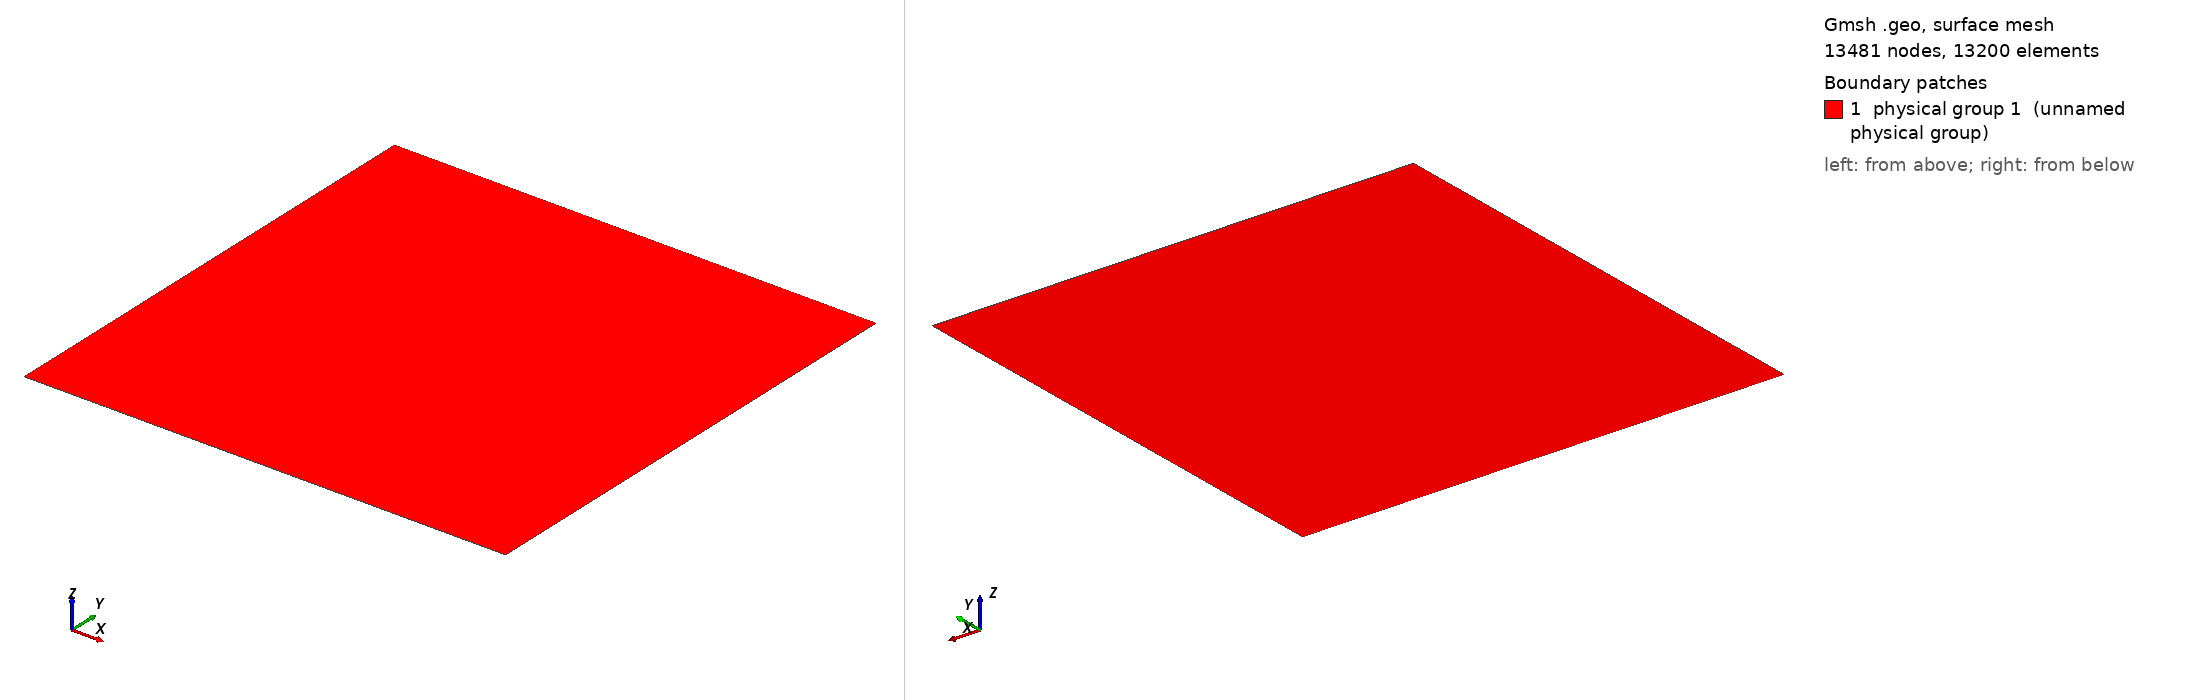

Gmsh geometry script, surface-meshed: 13481 nodes, 13200 surface elements. Boundary patches (legend numbers): 1 physical group 1 (unnamed physical group). Left view from above one corner, right view from below the opposite corner. Legend entries are the model's physical surfaces. The drawing asked Gmsh for element sizes between 1% and 20% of the model's largest extent; the script's own settings can give other sizes.

=== spe.geo (drawn) ===
cl__1 = 0;
//H = 2200;
//L = 1200;
H = 1200;
L = 2200;

H = 1;
L = 1;
//1200 x 2200 x 170
Mesh.Algorithm = 1;
Point(1) = {0, 0, 0, cl__1};
Point(2) = {L, 0, 0, cl__1};
Point(3) = {L, H, 0, cl__1};
Point(4) = {0, H, 0, cl__1};
//Point(5) = {L/2, H/2, 0, cl__1};

Line(1) = {1, 2};
Line(2) = {2, 3};
Line(3) = {3, 4};
Line(4) = {4, 1};

//61 221
// Tell Gmsh how many cells you want per edge somar:	 Somar mais 1
Transfinite Line{1,3} = 61Using Progression 1;
Transfinite Line{2,4} = 221Using Progression 1;

Line Loop(1) = {1, 2, 3, 4};
Plane Surface(1) = {1};

// Recombine the triangles into quads:
Transfinite Surface{1} = {1,2,3,4};
Recombine Surface{1};
//Mesh.Smoothing = 100;
//Point{5} In Surface {1};
Physical Line(201) = {3, 4, 1, 2};
Physical Surface(1) = {1};
//Physical Point(301) = {5};
Physical Point(501) = {1};
Physical Point(502) = {2};
Physical Point(503) = {3};
Physical Point(504) = {4};


// Tell Gmsh what the corner points are(going clockwise or counter-clockwise):

Coherence;
Coherence;
